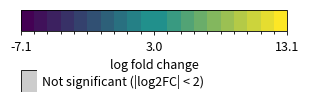

The script that saved this image:
#!/usr/bin/env python3
"""
Standalone viridis color-scale legend for the hsa04137 mitophagy log2FC figure.

Renders the gradient key (matching pathview's 20-bin viridis ramp over the data
range) plus a gray "not significant" swatch, titled "log fold change".
All text is Arial, >= 8 pt.

Usage:  python make_legend.py
Output: legend.png (300 dpi)

Edit the CONFIG block to change the range, threshold label, or font size.
"""
import matplotlib
matplotlib.use("Agg")
import matplotlib.pyplot as plt
import matplotlib.font_manager as fm
from matplotlib.colors import ListedColormap, BoundaryNorm
from matplotlib.cm import ScalarMappable
import numpy as np
import os

# ----------------------------- CONFIG --------------------------------------
VMIN, VMAX   = -7.08, 13.08     # color-scale range (match the pathway figure)
MID          = 3.0              # midpoint tick (center of asymmetric range)
SIG_THRESH   = 2                # significance threshold shown in the gray label
GRAY_HEX     = "#CCCCCC"        # matches R gray80 used on non-significant nodes
FONT_SIZE    = 9                # base font size in pt (must be >= 8)
TITLE        = "log fold change"
OUT_PNG      = "legend.png"
# 20-bin viridis ramp (purple -> teal -> yellow), as produced by
# pathview:::colorpanel2(20, low="#440154", mid="#21908C", high="#FDE725")
COLORS = ("#440154,#40115A,#3C2160,#383167,#34416D,#315073,#2D6079,#297080,"
          "#258086,#21908C,#21908C,#399A81,#52A375,#6AAD6A,#83B75E,#9BC053,"
          "#B4CA47,#CCD43C,#E5DD30,#FDE725").split(",")
# ---------------------------------------------------------------------------

# Register Arial if present on the system (falls back to default otherwise).
for cand in ("/System/Library/Fonts/Supplemental/Arial.ttf",
             "/Library/Fonts/Arial.ttf",
             "/usr/share/fonts/truetype/msttcorefonts/Arial.ttf"):
    if os.path.exists(cand):
        fm.fontManager.addfont(cand)
        plt.rcParams["font.family"] = "Arial"
        break
plt.rcParams["pdf.fonttype"] = 42   # keep text editable in vector exports

n = len(COLORS)
bounds = np.linspace(VMIN, VMAX, n + 1)
cmap = ListedColormap(COLORS)
norm = BoundaryNorm(bounds, cmap.N)

fig = plt.figure(figsize=(3.6, 1.35), dpi=300)

# Gradient colorbar (top)
cax = fig.add_axes([0.08, 0.55, 0.74, 0.16])
cb = fig.colorbar(ScalarMappable(norm=norm, cmap=cmap), cax=cax,
                  orientation="horizontal", spacing="proportional")
cb.set_ticks([VMIN, MID, VMAX])
cb.set_ticklabels([f"{VMIN:.1f}", f"{MID:.1f}", f"{VMAX:.1f}"])
cb.ax.tick_params(labelsize=FONT_SIZE, length=3, width=0.6)
cb.outline.set_linewidth(0.6)
cb.set_label(TITLE, fontsize=FONT_SIZE, labelpad=4)

# Gray "not significant" swatch (bottom)
sax = fig.add_axes([0.08, 0.10, 0.045, 0.16])
sax.add_patch(plt.Rectangle((0, 0), 1, 1, facecolor=GRAY_HEX,
                            edgecolor="black", linewidth=0.6))
sax.set_xlim(0, 1); sax.set_ylim(0, 1); sax.axis("off")
fig.text(0.14, 0.18, f"Not significant (|log2FC| < {SIG_THRESH})",
         fontsize=FONT_SIZE, ha="left", va="center")

fig.savefig(OUT_PNG, dpi=300, bbox_inches="tight", facecolor="white")
print(f"Wrote {OUT_PNG} (base font {FONT_SIZE} pt, Arial)")
